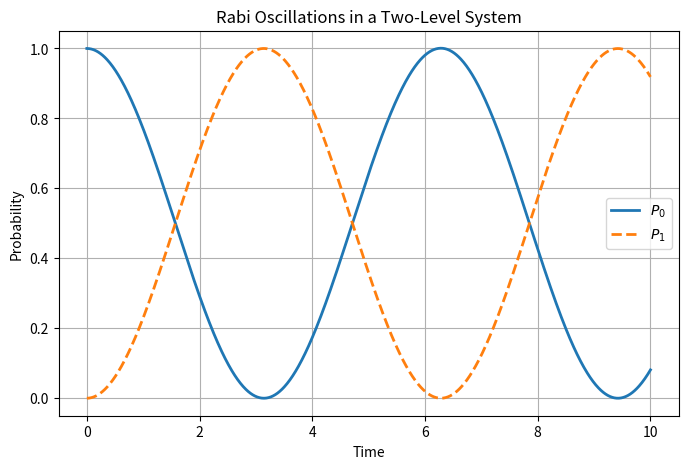

Write the Python code that produced this figure.
# -*- coding: utf-8 -*-
"""
Created on Tue Mar 11 11:06:53 2025

@author: TengZhang
"""

import numpy as np
import matplotlib.pyplot as plt
from scipy.integrate import solve_ivp

# Define the Rabi oscillation Hamiltonian
def rabi_oscillation(t, c, Omega):
    H = np.array([[0, Omega / 2], [Omega / 2, 0]])
    return -1j * np.dot(H, c)

# Parameters
Omega = 1.0  # Rabi frequency in arbitrary units
t_max = 10    # Maximum time
num_points = 1000  # Number of time points

# Initial state: |psi(0)> = |0>
c0 = np.array([1, 0], dtype=complex)

# Time span
t_eval = np.linspace(0, t_max, num_points)

# Solve the Schrödinger equation
sol = solve_ivp(rabi_oscillation, [0, t_max], c0, t_eval=t_eval, args=(Omega,))

# Extract probabilities
P_0 = np.abs(sol.y[0])**2  # Probability of being in state |0>
P_1 = np.abs(sol.y[1])**2  # Probability of being in state |1>

# Plot the results
plt.figure(figsize=(8, 5))
plt.plot(sol.t, P_0, label='$P_0$', lw=2)
plt.plot(sol.t, P_1, label='$P_1$', lw=2, linestyle='dashed')
plt.xlabel('Time')
plt.ylabel('Probability')
plt.title('Rabi Oscillations in a Two-Level System')
plt.legend()
plt.grid()
plt.show()
